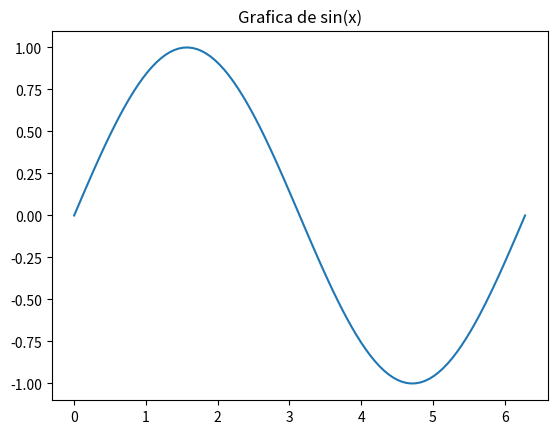

Reproduce this figure in Python.
# Codigo Hello World de ejemplo con numpy y matplotlib

import numpy as np
import matplotlib.pyplot as plt

x = np.linspace(0, 2 * np.pi, 100)
y = np.sin(x)

plt.plot(x, y)
plt.title("Grafica de sin(x)")
plt.show()